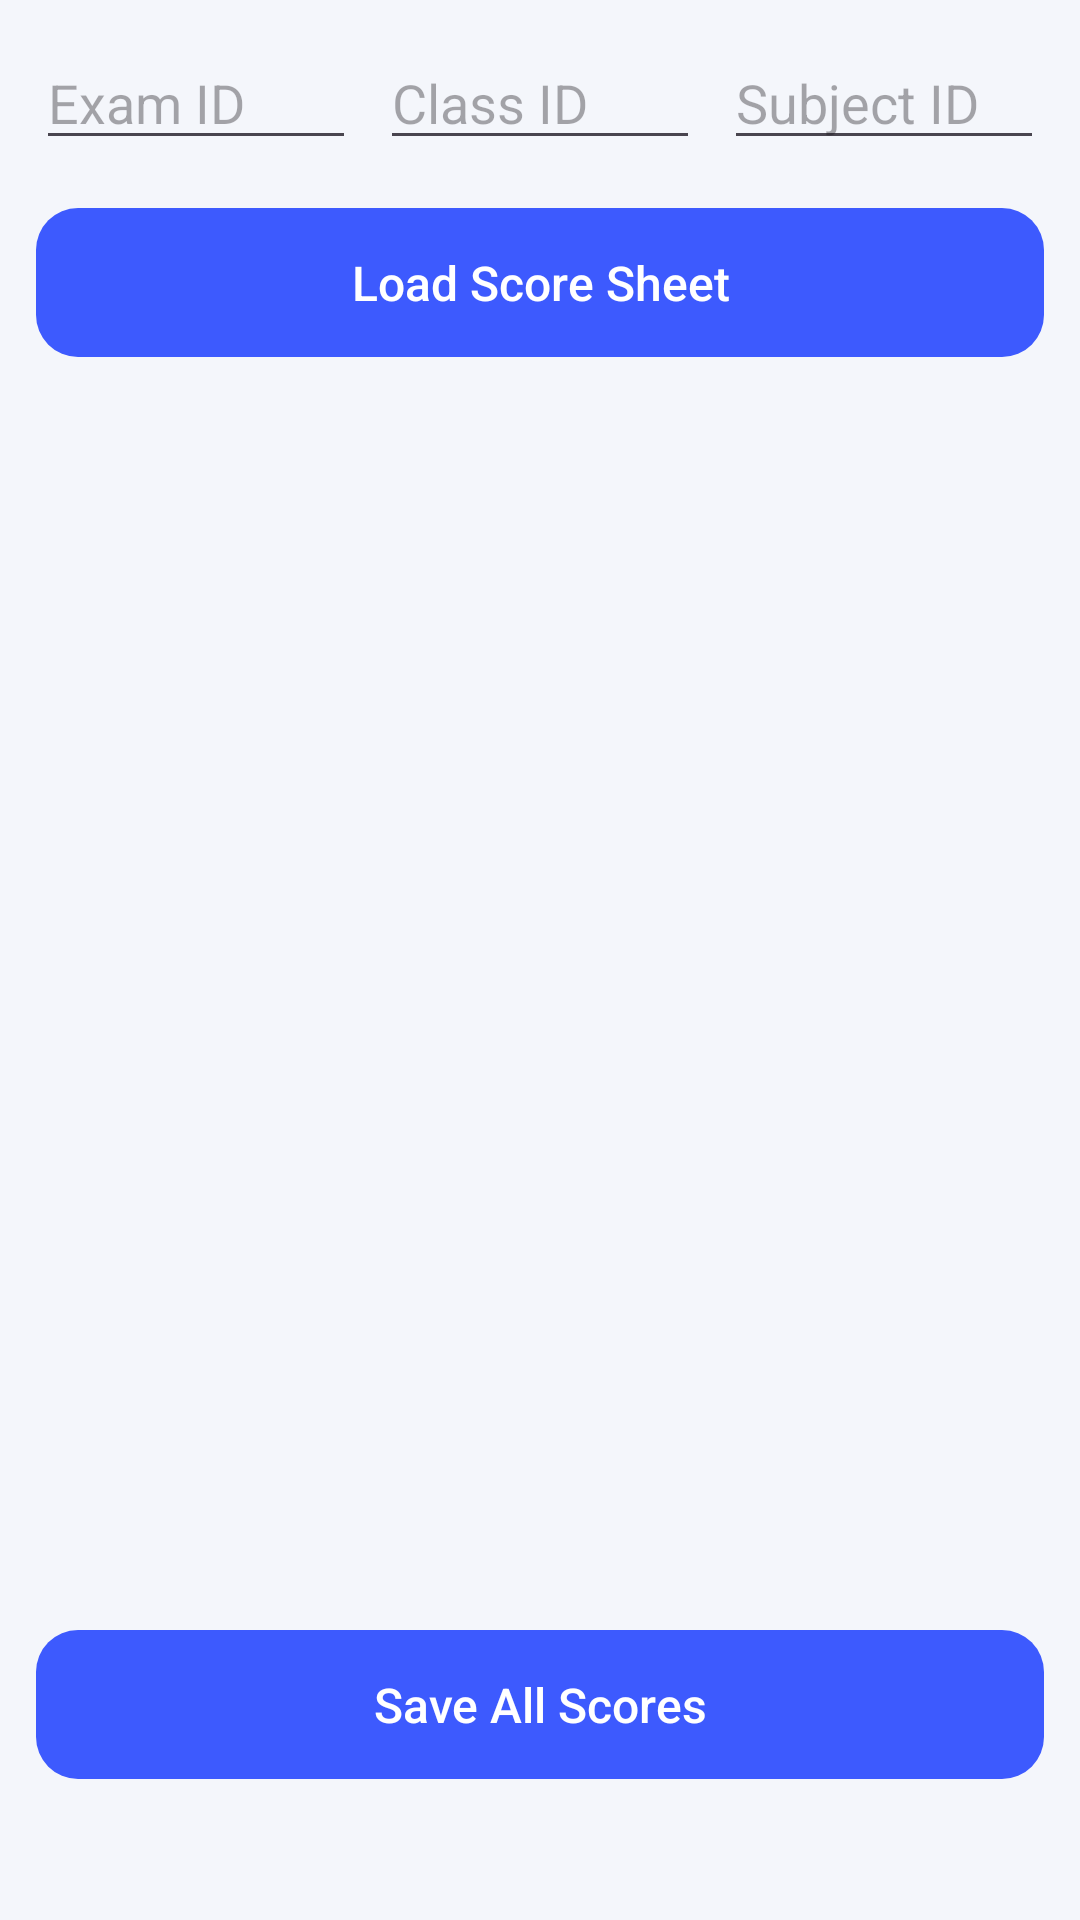

Reconstruct the res/layout file that produces this screen, plus the resources it refers to.
<!-- AndroidManifest.xml: application theme Theme.Scholivax -->
<!-- res/layout/activity_marks_entry.xml -->
<?xml version="1.0" encoding="utf-8"?>
<LinearLayout xmlns:android="http://schemas.android.com/apk/res/android"
    android:layout_width="match_parent"
    android:layout_height="match_parent"
    android:orientation="vertical"
    android:background="@color/background">

    <LinearLayout
        android:layout_width="match_parent"
        android:layout_height="wrap_content"
        android:orientation="horizontal"
        android:padding="12dp">

        <com.google.android.material.textfield.TextInputEditText
            android:id="@+id/examIdInput"
            android:layout_width="0dp"
            android:layout_height="wrap_content"
            android:layout_weight="1"
            android:hint="Exam ID"
            android:inputType="number"/>

        <com.google.android.material.textfield.TextInputEditText
            android:id="@+id/classIdInput"
            android:layout_width="0dp"
            android:layout_height="wrap_content"
            android:layout_weight="1"
            android:layout_marginStart="8dp"
            android:hint="Class ID"
            android:inputType="number"/>

        <com.google.android.material.textfield.TextInputEditText
            android:id="@+id/subjectIdInput"
            android:layout_width="0dp"
            android:layout_height="wrap_content"
            android:layout_weight="1"
            android:layout_marginStart="8dp"
            android:hint="Subject ID"
            android:inputType="number"/>
    </LinearLayout>

    <com.google.android.material.button.MaterialButton
        android:id="@+id/loadRosterBtn"
        android:layout_width="match_parent"
        android:layout_height="wrap_content"
        android:layout_marginHorizontal="12dp"
        android:text="Load Score Sheet"/>

    <ScrollView
        android:layout_width="match_parent"
        android:layout_height="0dp"
        android:layout_weight="1">

        <LinearLayout
            android:id="@+id/studentRowsContainer"
            android:layout_width="match_parent"
            android:layout_height="wrap_content"
            android:orientation="vertical"
            android:padding="12dp"/>
    </ScrollView>

    <com.google.android.material.button.MaterialButton
        android:id="@+id/saveAllBtn"
        android:layout_width="match_parent"
        android:layout_height="wrap_content"
        android:layout_margin="12dp"
        android:text="Save All Scores"/>

    <TextView
        android:id="@+id/statusText"
        android:layout_width="wrap_content"
        android:layout_height="wrap_content"
        android:layout_marginHorizontal="12dp"
        android:layout_marginBottom="12dp"
        android:textColor="@color/text_secondary"/>

</LinearLayout>
<!-- resources referenced by this layout -->
<resources>
  <color name="background">#F4F6FB</color>
  <color name="text_secondary">#6B7280</color>
  <style name="Theme.Scholivax" parent="Theme.Material3.DayNight.NoActionBar">
          <item name="colorPrimary">@color/primary</item>
          <item name="colorPrimaryDark">@color/primary_dark</item>
          <item name="colorOnPrimary">@color/white</item>
          <item name="colorSecondary">@color/accent</item>
          <item name="colorSecondaryContainer">@color/primary_light</item>
          <item name="android:colorBackground">@color/background</item>
          <item name="colorSurface">@color/surface</item>
          <item name="android:statusBarColor">@color/primary</item>
          <item name="materialButtonStyle">@style/Widget.Scholivax.Button</item>
          <item name="textInputStyle">@style/Widget.Scholivax.TextInputLayout</item>
          <item name="shapeAppearanceMediumComponent">@style/ShapeAppearance.Scholivax.Medium</item>
      </style>
  <color name="primary">#3D5AFE</color>
  <color name="primary_dark">#2A3EB1</color>
  <color name="white">#FFFFFF</color>
  <color name="accent">#FF7A45</color>
  <color name="primary_light">#E8EAFF</color>
  <color name="surface">#FFFFFF</color>
  <style name="Widget.Scholivax.Button" parent="Widget.Material3.Button">
          <item name="cornerRadius">14dp</item>
          <item name="android:textAllCaps">false</item>
          <item name="android:textSize">16sp</item>
          <item name="android:letterSpacing">0</item>
          <item name="android:paddingTop">14dp</item>
          <item name="android:paddingBottom">14dp</item>
      </style>
  <style name="Widget.Scholivax.TextInputLayout" parent="Widget.Material3.TextInputLayout.OutlinedBox">
          <item name="boxCornerRadiusTopStart">12dp</item>
          <item name="boxCornerRadiusTopEnd">12dp</item>
          <item name="boxCornerRadiusBottomStart">12dp</item>
          <item name="boxCornerRadiusBottomEnd">12dp</item>
          <item name="boxStrokeColor">@color/primary</item>
      </style>
  <style name="ShapeAppearance.Scholivax.Medium" parent="ShapeAppearance.Material3.MediumComponent">
          <item name="cornerFamily">rounded</item>
          <item name="cornerSize">14dp</item>
      </style>
</resources>
